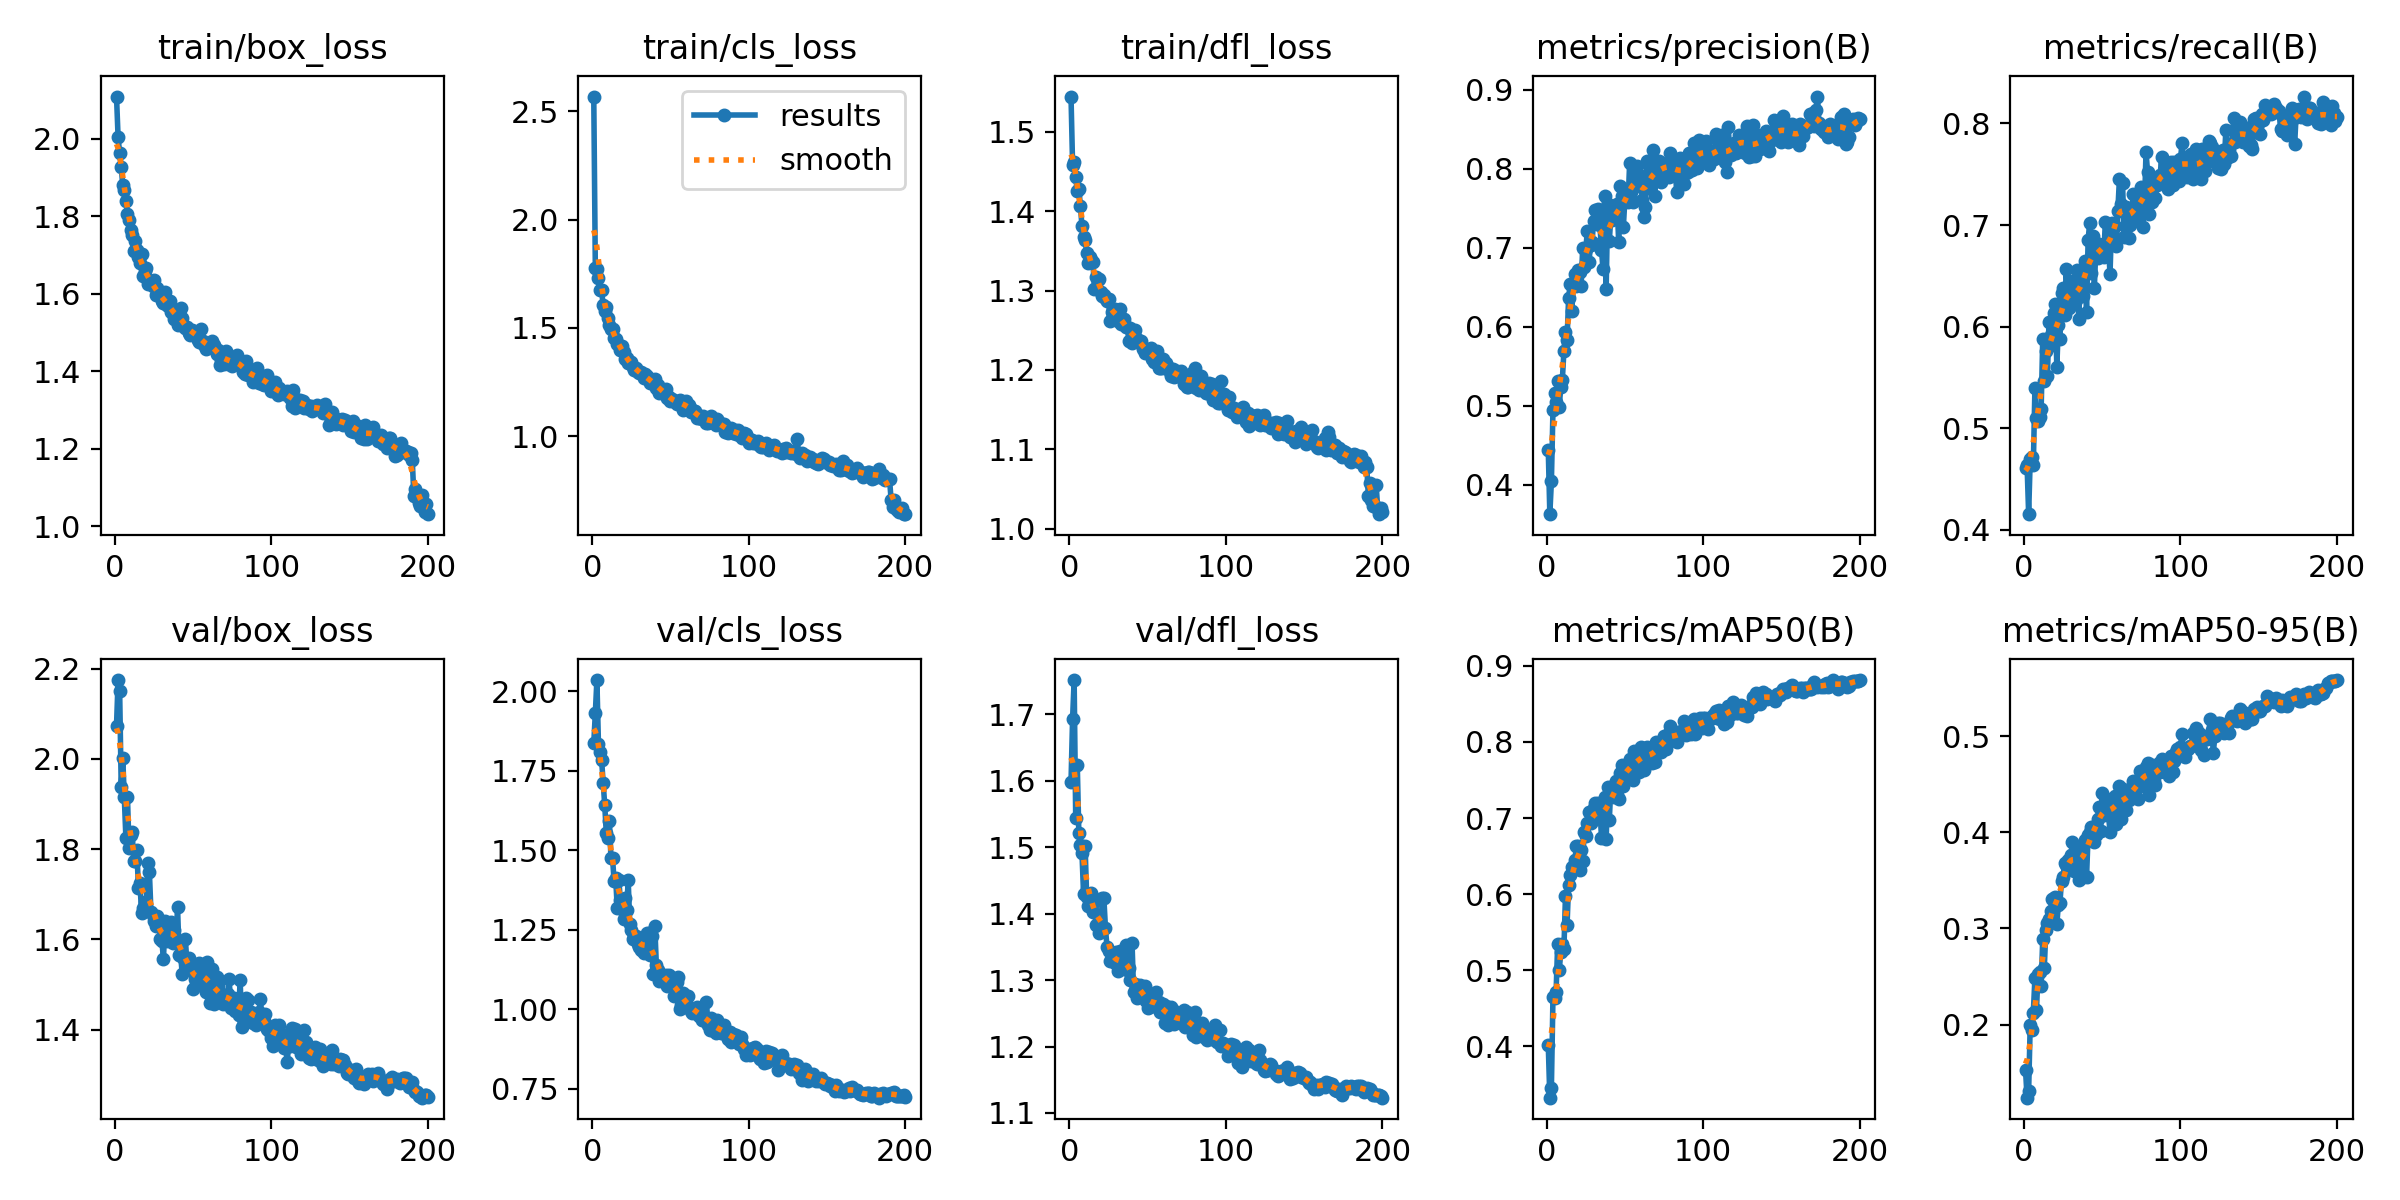

The data file committed next to this chart (first rows):
epoch, time, train/box_loss, train/cls_loss, train/dfl_loss, metrics/precision(B), metrics/recall(B), metrics/mAP50(B), metrics/mAP50-95(B), val/box_loss, val/cls_loss, val/dfl_loss, lr/pg0, lr/pg1, lr/pg2
1, 56.05, 2.109, 2.569, 1.545, 0.4443, 0.4605, 0.4018, 0.1529, 2.073, 1.836, 1.598, 0.0005512, 0.0005512, 0.0005512
2, 106.3, 2.005, 1.776, 1.459, 0.3628, 0.4633, 0.3324, 0.124, 2.175, 1.932, 1.693, 0.001101, 0.001101, 0.001101
3, 158.9, 1.963, 1.771, 1.461, 0.4044, 0.4153, 0.3457, 0.1309, 2.151, 2.036, 1.752, 0.001646, 0.001646, 0.001646
4, 209.6, 1.927, 1.729, 1.443, 0.4945, 0.4691, 0.4643, 0.2, 1.938, 1.834, 1.544, 0.001642, 0.001642, 0.001642
5, 260.2, 1.88, 1.675, 1.425, 0.516, 0.4711, 0.4639, 0.1945, 2.002, 1.81, 1.624, 0.001634, 0.001634, 0.001634
6, 310.6, 1.868, 1.674, 1.428, 0.5048, 0.4637, 0.4712, 0.2125, 1.915, 1.785, 1.522, 0.001626, 0.001626, 0.001626
7, 362.2, 1.839, 1.605, 1.407, 0.5312, 0.539, 0.5338, 0.2484, 1.824, 1.712, 1.504, 0.001617, 0.001617, 0.001617
8, 414, 1.806, 1.578, 1.381, 0.4986, 0.5103, 0.4996, 0.2156, 1.916, 1.642, 1.491, 0.001609, 0.001609, 0.001609
9, 464.6, 1.79, 1.596, 1.367, 0.5241, 0.5067, 0.5232, 0.2522, 1.802, 1.555, 1.43, 0.001601, 0.001601, 0.001601
10, 515.2, 1.764, 1.548, 1.364, 0.5333, 0.5105, 0.5346, 0.255, 1.831, 1.54, 1.502, 0.001593, 0.001593, 0.001593
11, 566.1, 1.752, 1.513, 1.348, 0.5693, 0.5192, 0.5281, 0.2406, 1.838, 1.592, 1.426, 0.001584, 0.001584, 0.001584
12, 617.9, 1.71, 1.494, 1.335, 0.5933, 0.588, 0.5981, 0.289, 1.774, 1.474, 1.411, 0.001576, 0.001576, 0.001576
13, 669, 1.737, 1.493, 1.342, 0.5831, 0.546, 0.5594, 0.2588, 1.775, 1.475, 1.429, 0.001568, 0.001568, 0.001568
14, 720, 1.712, 1.452, 1.338, 0.6364, 0.5755, 0.6124, 0.2983, 1.798, 1.403, 1.431, 0.00156, 0.00156, 0.00156
15, 769.4, 1.695, 1.45, 1.336, 0.6547, 0.5517, 0.6245, 0.306, 1.714, 1.413, 1.402, 0.001551, 0.001551, 0.001551
16, 821.5, 1.678, 1.427, 1.301, 0.6203, 0.6049, 0.635, 0.3102, 1.724, 1.319, 1.418, 0.001543, 0.001543, 0.001543
17, 872.8, 1.703, 1.422, 1.317, 0.654, 0.5913, 0.6344, 0.3177, 1.659, 1.408, 1.383, 0.001535, 0.001535, 0.001535
18, 924.2, 1.646, 1.398, 1.313, 0.6663, 0.5817, 0.6449, 0.3304, 1.67, 1.344, 1.384, 0.001527, 0.001527, 0.001527
19, 975.5, 1.658, 1.416, 1.314, 0.6521, 0.613, 0.6629, 0.3314, 1.683, 1.315, 1.371, 0.001518, 0.001518, 0.001518
20, 1026, 1.666, 1.387, 1.298, 0.6717, 0.6218, 0.6629, 0.3324, 1.666, 1.285, 1.373, 0.00151, 0.00151, 0.00151
21, 1078, 1.624, 1.357, 1.293, 0.6696, 0.5604, 0.6318, 0.3044, 1.768, 1.351, 1.423, 0.001502, 0.001502, 0.001502
22, 1130, 1.635, 1.363, 1.294, 0.6523, 0.6014, 0.6581, 0.3247, 1.75, 1.313, 1.423, 0.001494, 0.001494, 0.001494
23, 1181, 1.632, 1.338, 1.291, 0.7003, 0.5878, 0.6434, 0.327, 1.662, 1.407, 1.379, 0.001485, 0.001485, 0.001485
24, 1233, 1.621, 1.343, 1.287, 0.6752, 0.6333, 0.6818, 0.3496, 1.654, 1.267, 1.35, 0.001477, 0.001477, 0.001477
25, 1285, 1.634, 1.343, 1.289, 0.698, 0.6382, 0.6762, 0.3535, 1.641, 1.251, 1.343, 0.001469, 0.001469, 0.001469
26, 1340, 1.597, 1.319, 1.262, 0.7218, 0.6114, 0.6936, 0.3686, 1.63, 1.219, 1.329, 0.001461, 0.001461, 0.001461
27, 1391, 1.615, 1.304, 1.273, 0.6822, 0.6562, 0.7085, 0.3665, 1.651, 1.229, 1.331, 0.001452, 0.001452, 0.001452
28, 1444, 1.596, 1.313, 1.27, 0.7033, 0.6278, 0.6937, 0.3713, 1.643, 1.23, 1.33, 0.001444, 0.001444, 0.001444
29, 1496, 1.597, 1.295, 1.276, 0.7077, 0.6186, 0.6956, 0.3691, 1.601, 1.204, 1.326, 0.001436, 0.001436, 0.001436
30, 1548, 1.581, 1.293, 1.27, 0.7345, 0.6451, 0.7128, 0.3765, 1.595, 1.196, 1.342, 0.001428, 0.001428, 0.001428
31, 1600, 1.576, 1.296, 1.261, 0.7479, 0.6354, 0.7197, 0.3899, 1.557, 1.186, 1.313, 0.001419, 0.001419, 0.001419
32, 1653, 1.603, 1.288, 1.277, 0.7304, 0.6224, 0.7002, 0.3594, 1.641, 1.207, 1.344, 0.001411, 0.001411, 0.001411
33, 1705, 1.571, 1.27, 1.258, 0.7491, 0.6264, 0.72, 0.3806, 1.596, 1.177, 1.317, 0.001403, 0.001403, 0.001403
34, 1756, 1.569, 1.286, 1.262, 0.7286, 0.6559, 0.714, 0.372, 1.621, 1.184, 1.331, 0.001395, 0.001395, 0.001395
35, 1808, 1.581, 1.278, 1.264, 0.6979, 0.6075, 0.6739, 0.3507, 1.62, 1.238, 1.324, 0.001386, 0.001386, 0.001386
36, 1860, 1.553, 1.265, 1.254, 0.6726, 0.6482, 0.7087, 0.3693, 1.639, 1.241, 1.353, 0.001378, 0.001378, 0.001378
37, 1911, 1.557, 1.245, 1.254, 0.7658, 0.6419, 0.7278, 0.3869, 1.593, 1.17, 1.316, 0.00137, 0.00137, 0.00137
38, 1963, 1.534, 1.248, 1.236, 0.6482, 0.6303, 0.6723, 0.354, 1.62, 1.23, 1.318, 0.001362, 0.001362, 0.001362
39, 2015, 1.548, 1.251, 1.253, 0.7556, 0.6646, 0.7402, 0.3922, 1.594, 1.111, 1.301, 0.001353, 0.001353, 0.001353
40, 2066, 1.519, 1.264, 1.233, 0.7089, 0.614, 0.6972, 0.3534, 1.672, 1.261, 1.356, 0.001345, 0.001345, 0.001345
41, 2119, 1.552, 1.223, 1.249, 0.7391, 0.6855, 0.7411, 0.3977, 1.565, 1.138, 1.282, 0.001337, 0.001337, 0.001337
42, 2171, 1.562, 1.235, 1.251, 0.7353, 0.7017, 0.7368, 0.4003, 1.564, 1.122, 1.294, 0.001329, 0.001329, 0.001329
43, 2222, 1.537, 1.2, 1.239, 0.748, 0.6531, 0.7282, 0.406, 1.523, 1.09, 1.273, 0.00132, 0.00132, 0.00132
44, 2274, 1.517, 1.209, 1.236, 0.7489, 0.6893, 0.7486, 0.4054, 1.556, 1.092, 1.287, 0.001312, 0.001312, 0.001312
45, 2327, 1.51, 1.208, 1.234, 0.7557, 0.6381, 0.7302, 0.3896, 1.601, 1.102, 1.293, 0.001304, 0.001304, 0.001304
46, 2379, 1.513, 1.21, 1.236, 0.7073, 0.68, 0.7255, 0.3971, 1.546, 1.096, 1.281, 0.001296, 0.001296, 0.001296
47, 2434, 1.497, 1.218, 1.226, 0.7781, 0.6671, 0.7585, 0.4141, 1.558, 1.107, 1.281, 0.001287, 0.001287, 0.001287
48, 2485, 1.494, 1.177, 1.222, 0.7661, 0.6814, 0.7703, 0.4262, 1.539, 1.073, 1.291, 0.001279, 0.001279, 0.001279
49, 2538, 1.505, 1.181, 1.226, 0.7269, 0.6731, 0.7417, 0.4016, 1.53, 1.107, 1.268, 0.001271, 0.001271, 0.001271
50, 2590, 1.503, 1.161, 1.222, 0.7631, 0.6781, 0.7639, 0.4409, 1.49, 1.081, 1.258, 0.001263, 0.001263, 0.001263
51, 2641, 1.502, 1.171, 1.225, 0.7602, 0.6684, 0.7546, 0.4181, 1.513, 1.093, 1.259, 0.001254, 0.001254, 0.001254
52, 2693, 1.501, 1.164, 1.227, 0.7574, 0.7031, 0.7685, 0.4296, 1.499, 1.04, 1.263, 0.001246, 0.001246, 0.001246
53, 2745, 1.481, 1.158, 1.213, 0.8072, 0.6794, 0.7778, 0.4346, 1.498, 1.073, 1.26, 0.001238, 0.001238, 0.001238
54, 2797, 1.476, 1.15, 1.209, 0.7706, 0.679, 0.7649, 0.4185, 1.547, 1.087, 1.278, 0.00123, 0.00123, 0.00123
55, 2848, 1.508, 1.163, 1.222, 0.7582, 0.652, 0.7501, 0.4003, 1.543, 1.102, 1.282, 0.001221, 0.001221, 0.001221
56, 2900, 1.478, 1.169, 1.223, 0.8017, 0.7021, 0.7876, 0.4317, 1.51, 1.002, 1.259, 0.001213, 0.001213, 0.001213
57, 2951, 1.467, 1.162, 1.203, 0.787, 0.6974, 0.7745, 0.4237, 1.527, 1.013, 1.267, 0.001205, 0.001205, 0.001205
58, 3004, 1.458, 1.121, 1.202, 0.8035, 0.6993, 0.7736, 0.4374, 1.483, 1.05, 1.253, 0.001197, 0.001197, 0.001197
59, 3056, 1.461, 1.136, 1.203, 0.7783, 0.6795, 0.7606, 0.4088, 1.551, 1.034, 1.263, 0.001188, 0.001188, 0.001188
60, 3108, 1.464, 1.162, 1.214, 0.7911, 0.714, 0.7931, 0.4385, 1.514, 1.009, 1.265, 0.00118, 0.00118, 0.00118
... 140 more rows
